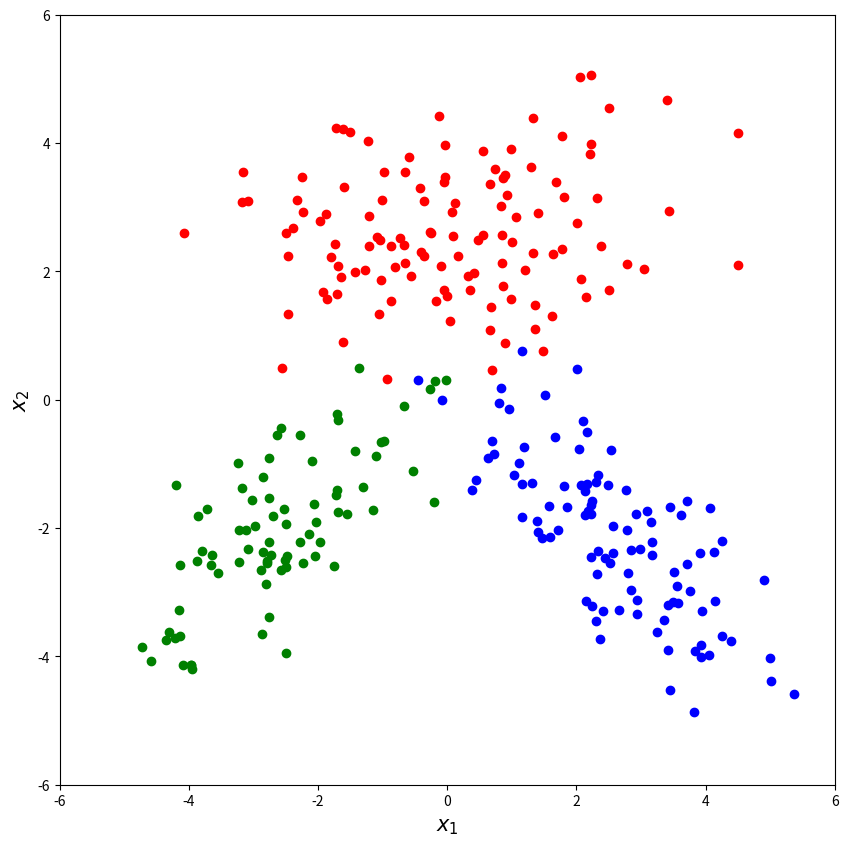
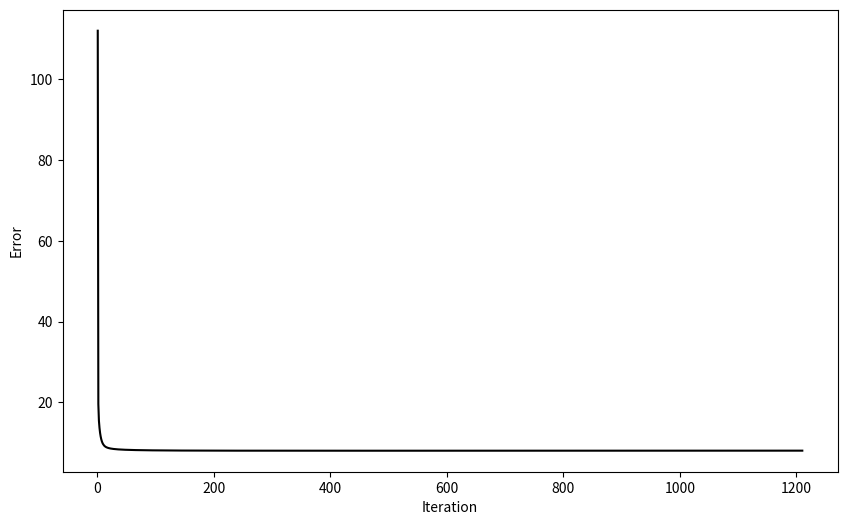
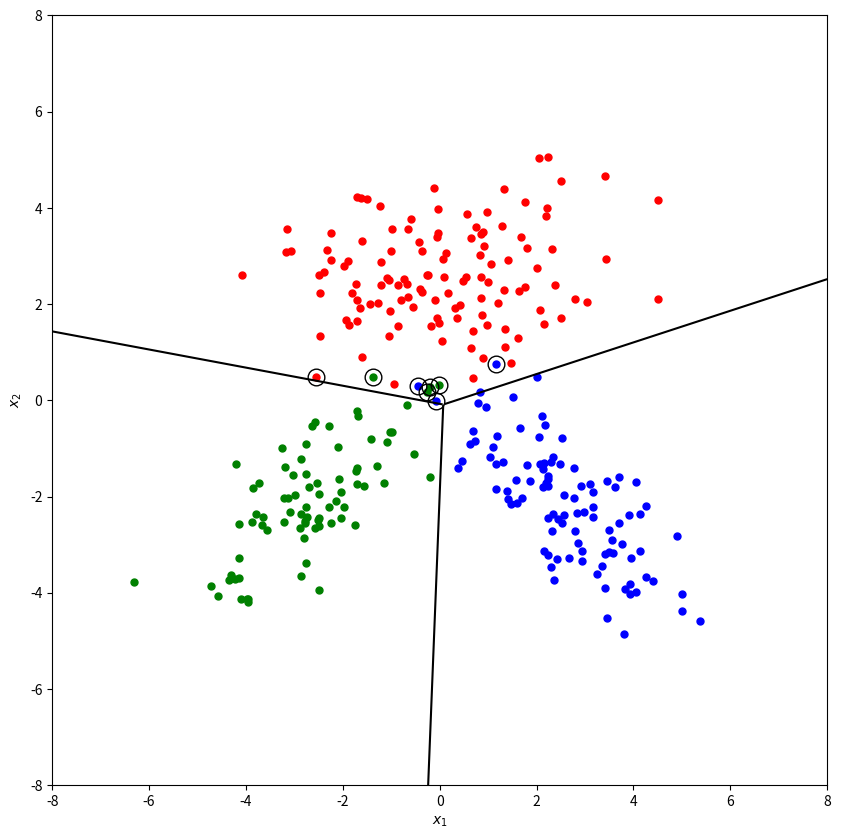

The matplotlib source for these figures, in order:
import numpy as np
import matplotlib.pyplot as plt
import pandas as pd


# Generating Random Points
np.random.seed(421)

data_1 = np.random.multivariate_normal(mean=np.array([+0.0, +2.5]),
                                       cov=np.array([[+3.2, +0.0],
                                                     [+0.0, +1.2]]), size=120)
data_2 = np.random.multivariate_normal(mean=np.array([-2.5, -2.0]),
                                       cov=np.array([[+1.2, +0.8],
                                                     [+0.8, +1.2]]), size=80)
data_3 = np.random.multivariate_normal(mean=np.array([+2.5, -2.0]),
                                       cov=np.array([[+1.2, -0.8],
                                                     [-0.8, +1.2]]), size=100)

X = np.vstack([data_1, data_2, data_3]) # data matrix
y_truth = np.concatenate([np.repeat(1, data_1.shape[0]),
                          np.repeat(2, data_2.shape[0]),
                          np.repeat(3, data_3.shape[0])])

data_set = np.hstack((X, y_truth[:, None]))

print(f"Data matrix:\n{X}\n")
print(f"y_truth:\n{y_truth}\n")
print(f"Data set:\n{data_set}\n")


# Plotting Data
plt.figure(figsize = (10, 10))
plt.plot(data_1[:,0], data_1[:,1], 'ro')
plt.plot(data_2[:,0], data_2[:,1], 'go')
plt.plot(data_3[:,0], data_3[:,1], 'bo')
plt.xlabel("$x_1$", fontsize=15)
plt.ylabel("$x_2$", fontsize=15)
plt.xlim(-6, +6)
plt.ylim(-6, +6)
plt.show()


# Number of classes, number of samples, and one-of-K encoding
## K: number of classes
K = np.max(y_truth)

## N: number of samples
N = data_set.shape[0]

## one-of-K encoding
Y_truth = np.zeros((N, K)).astype(int)
Y_truth[range(N), y_truth - 1] = 1

print(f"K, N: {(K, N)}\n")

print(f"Y_truth (one-of-K encoding):\n{Y_truth}\n")


# Sigmoid Function
def sigmoid(X, W, w0):
    return 1 / (1 + np.exp(-(X@W) + np.repeat(w0, X.shape[0], axis=0)))


# Gradient Function
def gradient_W(X, Y_truth, Y_predicted):
    return(np.asarray([-np.matmul(Y_truth[:,c] - Y_predicted[:,c], X) for c in range(K)]).transpose())

def gradient_w0(Y_truth, Y_predicted):
    return(-np.sum(Y_truth - Y_predicted, axis = 0))


# Algorithm Parameters
eta = 0.01
epsilon = 0.001


# Parameter Initialization
np.random.seed(421)

W = np.random.uniform(low = -0.01, high = 0.01, size = (X.shape[1], K))
w0 = np.random.uniform(low = -0.01, high = 0.01, size = (1, K))


# Iterative Algorithm
iteration = 1
objective_values = []

print("Iterative Algorithm")
while 1:
    print(f"iteration #{iteration}")
    Y_predicted = sigmoid(X, W, w0)

    objective_values = np.append(objective_values, 0.5*np.sum((Y_truth - Y_predicted)**2))

    W_old = W
    w0_old = w0

    W = W - eta * gradient_W(X, Y_truth, Y_predicted)
    w0 = w0 + eta * gradient_w0(Y_truth, Y_predicted)

    if np.sqrt(np.sum((w0 - w0_old))**2 + np.sum((W - W_old)**2)) < epsilon:
        break

    iteration = iteration + 1

print(f"\nIteration completed in {iteration} steps.\n")

# Parameter Estimations
print(f"W:\n{W}\n")
print(f"w0:\n{w0}\n")


# Convergence
plt.figure(figsize = (10, 6))
plt.plot(range(1, iteration + 1), objective_values, "k-")
plt.xlabel("Iteration")
plt.ylabel("Error")
plt.show()


# Confusion Matrix
y_predicted = np.argmax(Y_predicted, axis = 1) + 1
confusion_matrix = pd.crosstab(y_predicted, y_truth,
                               rownames = ['y_pred'], colnames = ['y_truth'])

print(f"Confusion Matrix:\n\n{confusion_matrix}\n")


# Drawing Decision Boundaries
x1_interval = np.linspace(-8, +8, 1201)
x2_interval = np.linspace(-8, +8, 1201)
x1_grid, x2_grid = np.meshgrid(x1_interval, x2_interval)
discriminant_values = np.zeros((len(x1_interval), len(x2_interval), K))
for c in range(K):
    discriminant_values[:,:,c] = W[0, c] * x1_grid + W[1, c] * x2_grid + w0[0, c]

A = discriminant_values[:,:,0]
B = discriminant_values[:,:,1]
C = discriminant_values[:,:,2]
A[(A < B) & (A < C)] = np.nan
B[(B < A) & (B < C)] = np.nan
C[(C < A) & (C < B)] = np.nan
discriminant_values[:,:,0] = A
discriminant_values[:,:,1] = B
discriminant_values[:,:,2] = C

plt.figure(figsize = (10, 10))
plt.plot(X[y_truth == 1, 0], X[y_truth == 1, 1], "r.", markersize = 10)
plt.plot(X[y_truth == 2, 0], X[y_truth == 2, 1], "g.", markersize = 10)
plt.plot(X[y_truth == 3, 0], X[y_truth == 3, 1], "b.", markersize = 10)
plt.plot(X[y_predicted != y_truth, 0], X[y_predicted != y_truth, 1], "ko", markersize = 12, fillstyle = "none")
plt.contour(x1_grid, x2_grid, discriminant_values[:,:,0] - discriminant_values[:,:,1], levels = 0, colors = "k")
plt.contour(x1_grid, x2_grid, discriminant_values[:,:,0] - discriminant_values[:,:,2], levels = 0, colors = "k")
plt.contour(x1_grid, x2_grid, discriminant_values[:,:,1] - discriminant_values[:,:,2], levels = 0, colors = "k")
plt.xlabel("$x_1$")
plt.ylabel("$x_2$")
plt.show()